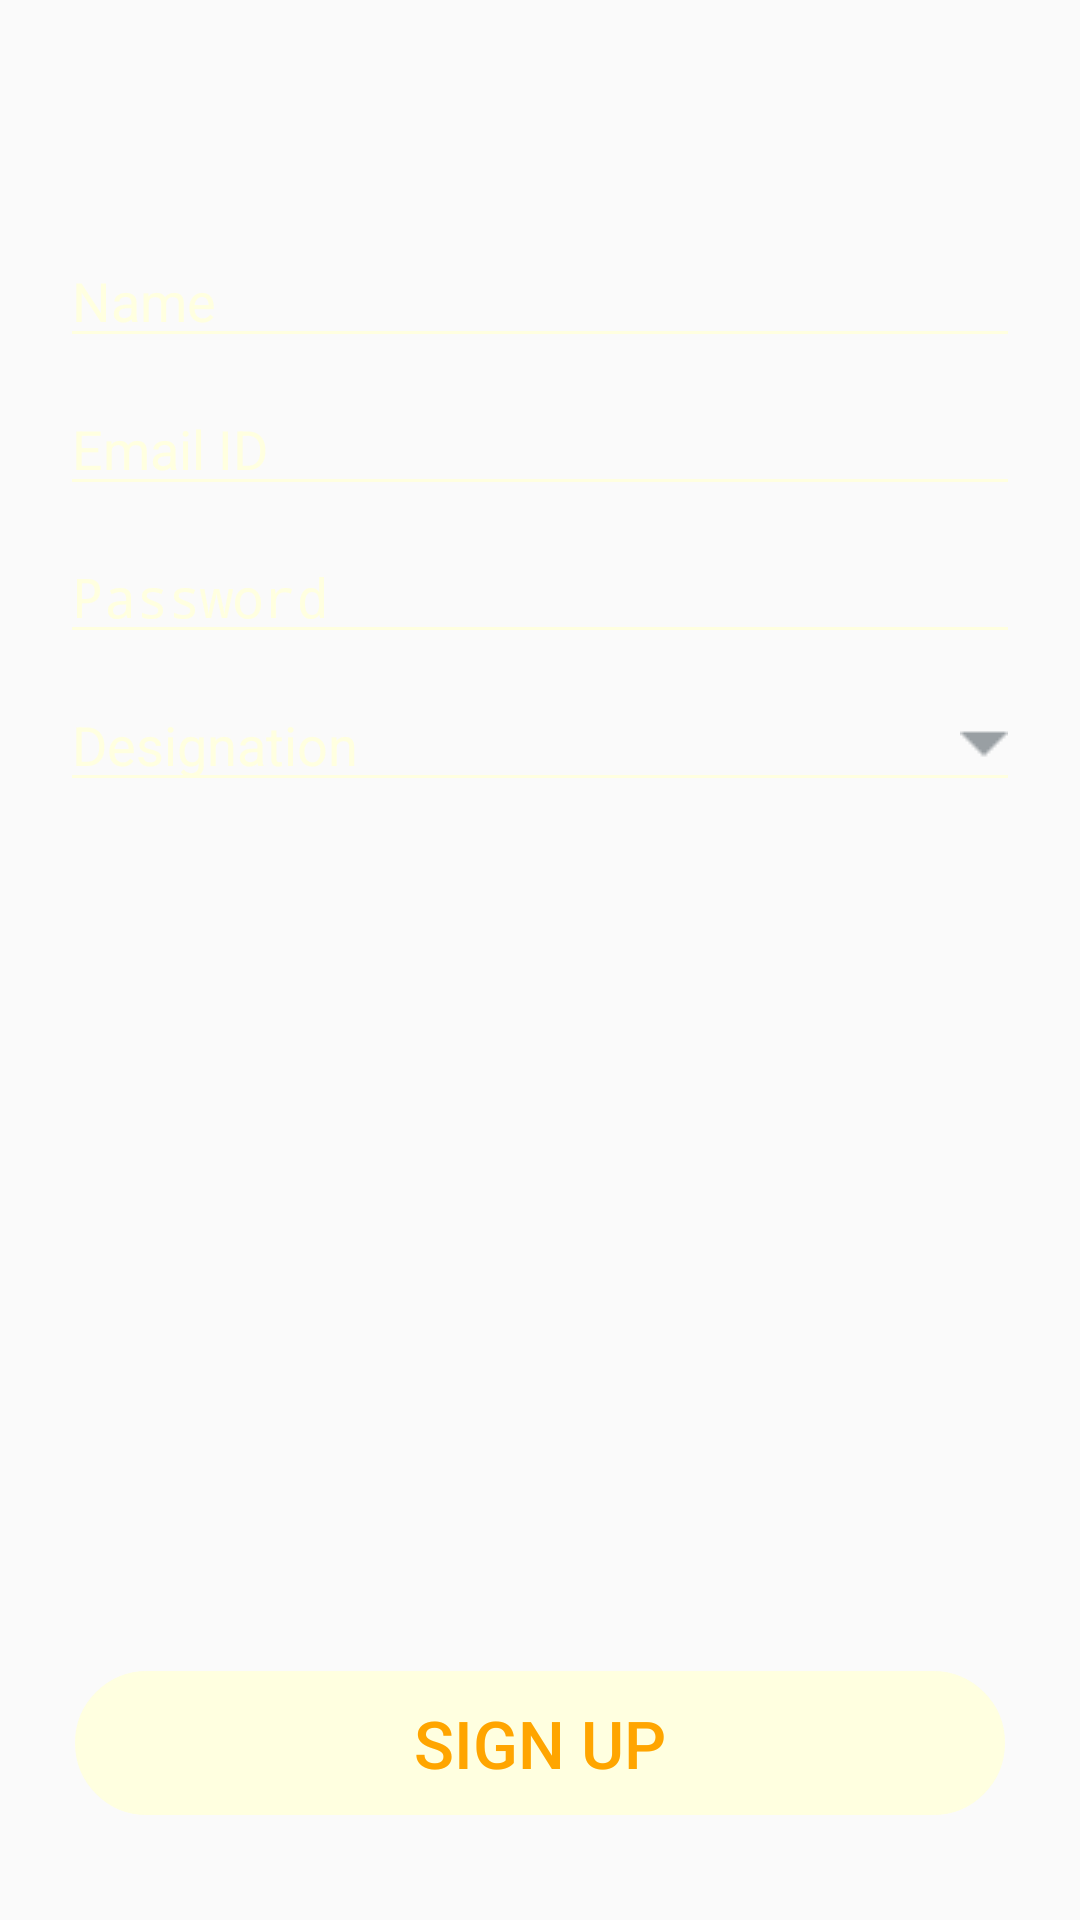

The Android layout XML behind this screen, and the referenced resources:
<!-- AndroidManifest.xml: application theme AppTheme -->
<!-- res/layout/activity_sign_up.xml -->
<?xml version="1.0" encoding="utf-8"?>
<RelativeLayout xmlns:android="http://schemas.android.com/apk/res/android"
    xmlns:app="http://schemas.android.com/apk/res-auto"
    xmlns:tools="http://schemas.android.com/tools"
    android:layout_width="match_parent"
    android:layout_height="match_parent"
    android:background="@drawable/homescreen"
    tools:context=".SignUpActivity">

    <RelativeLayout
        android:layout_width="match_parent"
        android:gravity="center_vertical"
        android:layout_height="match_parent">

        <EditText
            android:id="@+id/Name"
            android:layout_width="match_parent"
            android:layout_height="wrap_content"
            android:layout_marginLeft="20dp"
            android:layout_marginStart="20dp"
            android:layout_marginEnd="20dp"
            android:maxLines="1"
            android:singleLine="true"
            android:layout_marginRight="20dp"
            android:layout_marginTop="78dp"
            android:textColorHint="@color/light_yellow"
            android:textColor="@color/light_yellow"
            android:backgroundTint="@color/light_yellow"
            android:hint="Name"/>

        <EditText
            android:id="@+id/Email"
            android:layout_below="@id/Name"
            android:layout_width="match_parent"
            android:layout_height="wrap_content"
            android:layout_marginLeft="20dp"
            android:layout_marginStart="20dp"
            android:layout_marginEnd="20dp"
            android:maxLines="1"
            android:singleLine="true"
            android:backgroundTint="@color/light_yellow"
            android:layout_marginRight="20dp"
            android:layout_marginTop="8dp"
            android:textColorHint="@color/light_yellow"
            android:textColor="@color/light_yellow"
            android:hint="Email ID"/>


        <EditText
            android:id="@+id/Password"
            android:layout_below="@id/Email"
            android:layout_width="match_parent"
            android:layout_height="wrap_content"
            android:layout_marginLeft="20dp"
            android:backgroundTint="@color/light_yellow"
            android:layout_marginStart="20dp"
            android:layout_marginEnd="20dp"
            android:layout_marginRight="20dp"
            android:inputType="textPassword"
            android:maxLines="1"
            android:singleLine="true"
            android:textColorHint="@color/light_yellow"
            android:textColor="@color/light_yellow"
            android:layout_marginTop="8dp"
            android:hint="Password"/>


        <AutoCompleteTextView
            android:id="@+id/Designation"
            android:layout_below="@id/Password"
            android:layout_width="match_parent"
            android:layout_height="wrap_content"
            android:layout_marginLeft="20dp"
            android:layout_marginStart="20dp"
            android:layout_marginEnd="20dp"
            android:layout_marginRight="20dp"
            android:layout_marginTop="8dp"
            android:backgroundTint="@color/light_yellow"
            android:drawableRight="@drawable/dropdown"
            android:drawableEnd="@drawable/dropdown"
            android:textColorHint="@color/light_yellow"
            android:textColor="@color/light_yellow"
            android:hint="Designation"/>


        <Button

            android:id="@+id/submitsignup"
            android:layout_alignParentBottom="true"
            android:layout_marginBottom="35dp"
            android:textColor="@color/orange"
            android:layout_width="match_parent"
            android:layout_height="wrap_content"
            android:layout_marginLeft="25dp"
            android:layout_marginRight="25dp"
            android:layout_marginStart="25dp"
            android:layout_marginEnd="25dp"
            android:background="@drawable/roundedbutton"
            android:backgroundTint="@color/light_yellow"
            android:text="SIGN UP"
            android:textSize="22sp"/>


    </RelativeLayout>
    <ProgressBar
        android:id="@+id/progressBar"
        android:layout_width="30dp"
        android:layout_height="30dp"
        android:layout_gravity="center|bottom"
        android:layout_marginBottom="20dp"
        android:visibility="gone" />

</RelativeLayout>
<!-- resources referenced by this layout -->
<resources>
  <color name="light_yellow">#FFFFE0</color>
  <color name="orange">#FFA500</color>
  <!-- drawable dropdown: png bitmap (drawable, 392 bytes) -->
  <!-- drawable roundedbutton (drawable) -->
  <?xml version="1.0" encoding="utf-8"?>
  <shape xmlns:android="http://schemas.android.com/apk/res/android"
      android:shape="rectangle">
      <solid android:color="@null" />
      <corners android:radius="25dp"/>
      <stroke android:width="1dp"
          android:color="@color/white"/>
  </shape>
  <style name="AppTheme" parent="Theme.AppCompat.Light.DarkActionBar">
          
          <item name="colorPrimary">@color/colorPrimary</item>
          <item name="colorPrimaryDark">@color/colorPrimaryDark</item>
          <item name="colorAccent">@color/white</item>
      </style>
  <color name="white">#FFFFFF</color>
  <color name="colorPrimary">#3F51B5</color>
  <color name="colorPrimaryDark">#303F9F</color>
</resources>
